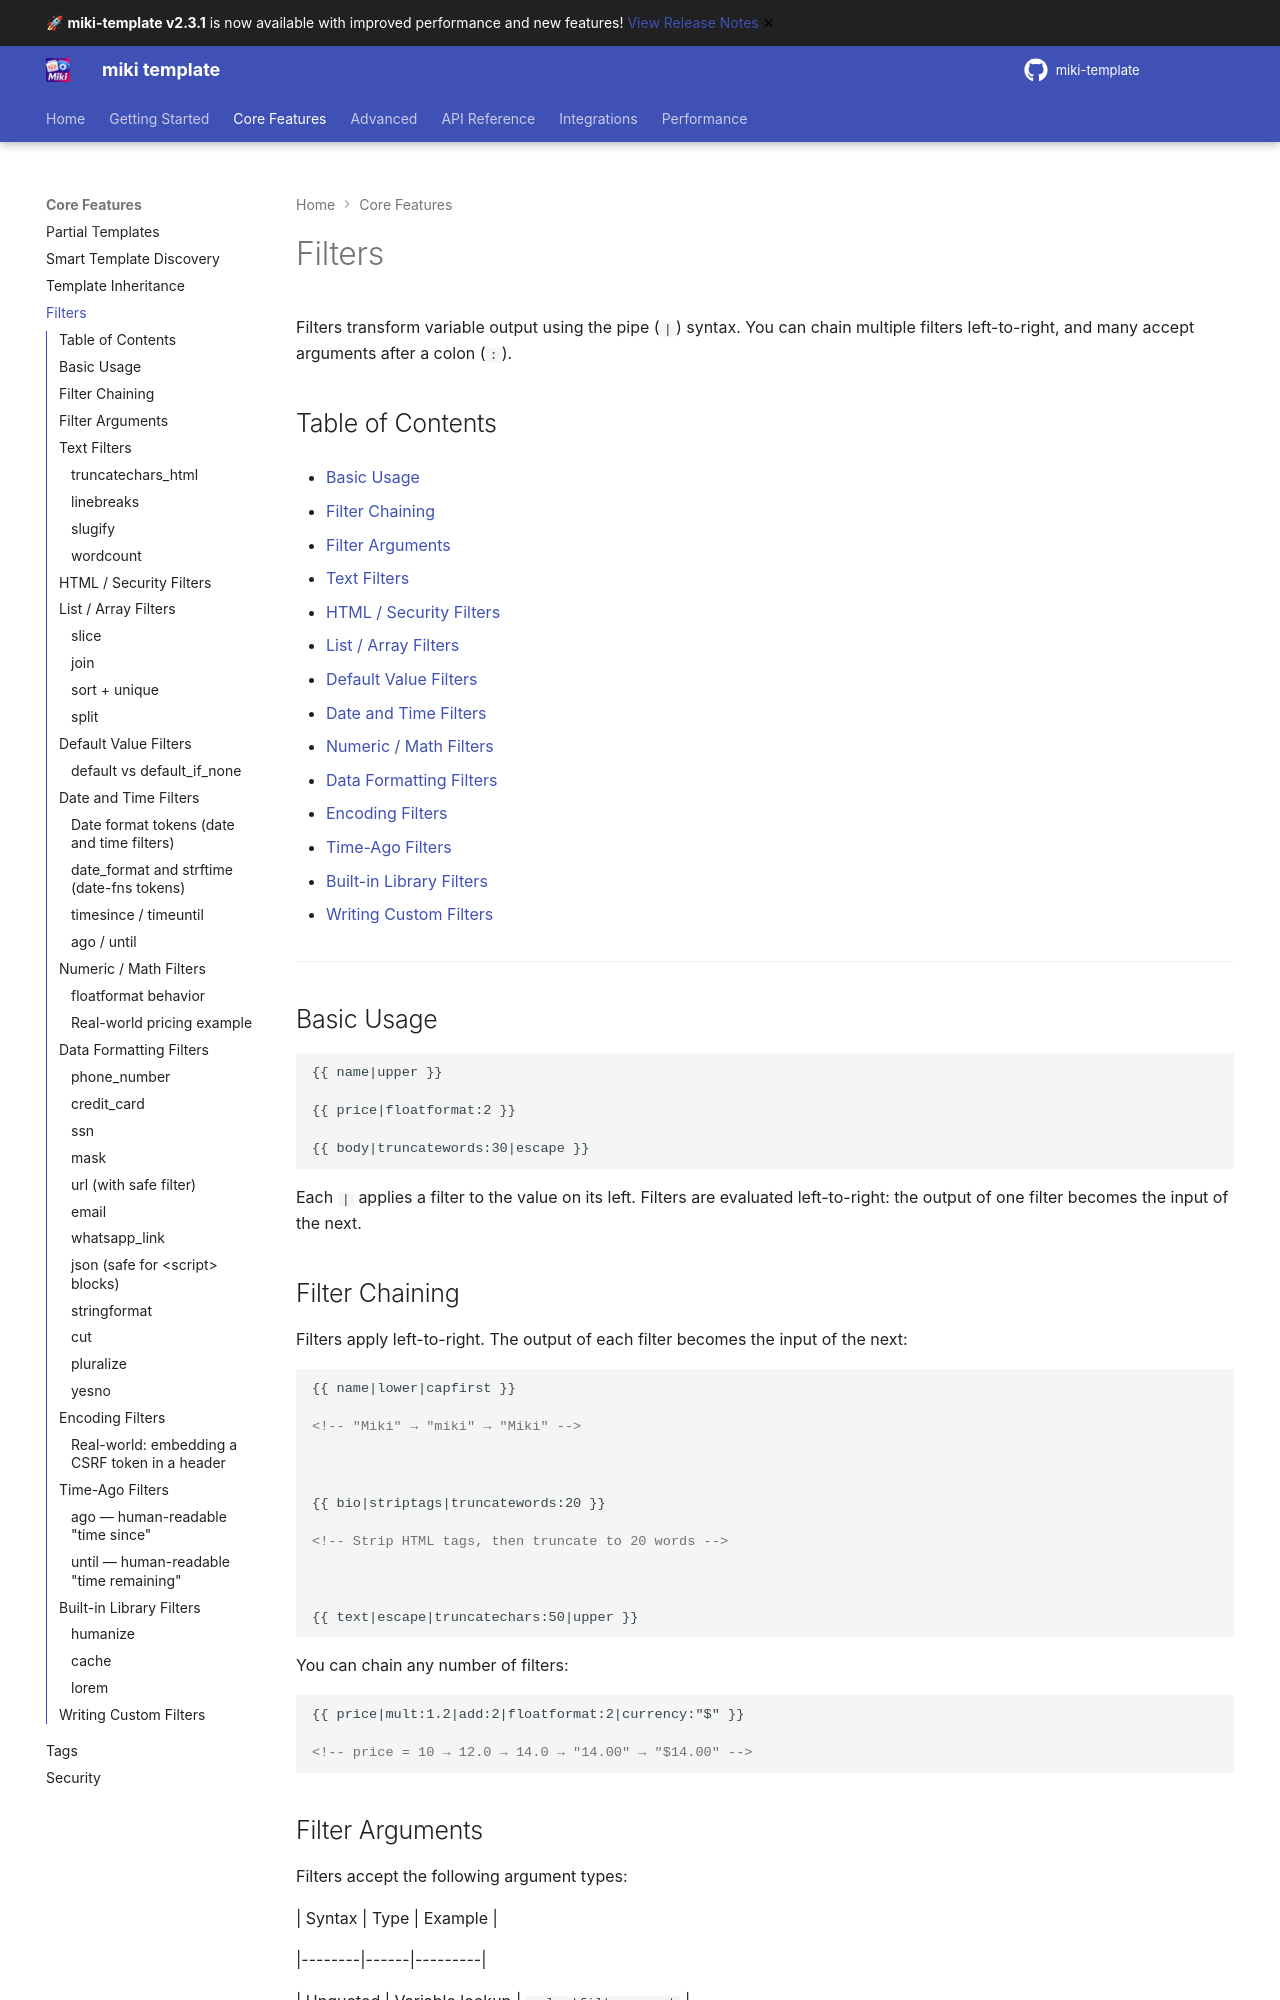

repository: alainmiki/miki-template · page: guide/filters/index.html · generator: mkdocs

# Filters



Filters transform variable output using the pipe (`|`) syntax. You can chain multiple filters left-to-right, and many accept arguments after a colon (`:`).



## Table of Contents



- [Basic Usage](#basic-usage)

- [Filter Chaining](#filter-chaining)

- [Filter Arguments](#filter-arguments)

- [Text Filters](#text-filters)

- [HTML / Security Filters](#html-security-filters)

- [List / Array Filters](#list-array-filters)

- [Default Value Filters](#default-value-filters)

- [Date and Time Filters](#date-and-time-filters)

- [Numeric / Math Filters](#numeric-math-filters)

- [Data Formatting Filters](#data-formatting-filters)

- [Encoding Filters](#encoding-filters)

- [Time-Ago Filters](#time-ago-filters)

- [Built-in Library Filters](#built-in-library-filters)

- [Writing Custom Filters](#writing-custom-filters)



---



## Basic Usage



```html

{{ name|upper }}

{{ price|floatformat:2 }}

{{ body|truncatewords:30|escape }}

```



Each `|` applies a filter to the value on its left. Filters are evaluated left-to-right: the output of one filter becomes the input of the next.



## Filter Chaining



Filters apply left-to-right. The output of each filter becomes the input of the next:



```html

{{ name|lower|capfirst }}

<!-- "Miki" → "miki" → "Miki" -->



{{ bio|striptags|truncatewords:20 }}

<!-- Strip HTML tags, then truncate to 20 words -->



{{ text|escape|truncatechars:50|upper }}

```



You can chain any number of filters:



```html

{{ price|mult:1.2|add:2|floatformat:2|currency:"$" }}

<!-- price = 10 → 12.0 → 14.0 → "14.00" → "$14.00" -->

```
